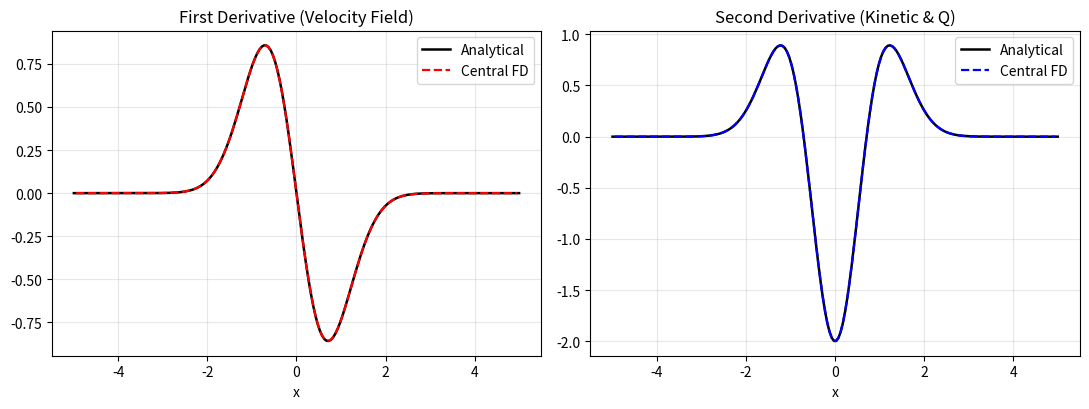

This chart was generated by the following Python code: (Note: this script raises an exception after producing the figure.)
import numpy as np
import matplotlib.pyplot as plt

# Grid parameters
N = 200
x = np.linspace(-5.0, 5.0, N)
dx = x[1] - x[0]

# Gaussian test packet
f = np.exp(-x**2)

# Exact derivatives for benchmarking
df_exact = -2.0 * x * f
d2f_exact = (4.0 * x**2 - 2.0) * f

# Second-order central finite differences
df_fd = np.zeros_like(f)
d2f_fd = np.zeros_like(f)

df_fd[1:-1] = (f[2:] - f[:-2]) / (2.0 * dx)
d2f_fd[1:-1] = (f[2:] - 2.0 * f[1:-1] + f[:-2]) / (dx**2)

# Quick check on interior grid truncation error
print(f"1st deriv max error: {np.max(np.abs(df_fd[1:-1] - df_exact[1:-1])):.2e}")
print(f"2nd deriv max error: {np.max(np.abs(d2f_fd[1:-1] - d2f_exact[1:-1])):.2e}")

fig, (ax1, ax2) = plt.subplots(1, 2, figsize=(11, 4.2))

ax1.plot(x, df_exact, 'k-', lw=1.8, label='Analytical')
ax1.plot(x[1:-1], df_fd[1:-1], 'r--', lw=1.6, label='Central FD')
ax1.set_title('First Derivative (Velocity Field)')
ax1.set_xlabel('x')
ax1.legend()
ax1.grid(True, alpha=0.3)

ax2.plot(x, d2f_exact, 'k-', lw=1.8, label='Analytical')
ax2.plot(x[1:-1], d2f_fd[1:-1], 'b--', lw=1.6, label='Central FD')
ax2.set_title('Second Derivative (Kinetic & Q)')
ax2.set_xlabel('x')
ax2.legend()
ax2.grid(True, alpha=0.3)

plt.tight_layout()
plt.savefig("figures/finite_differences.png", dpi=300)
plt.show()
